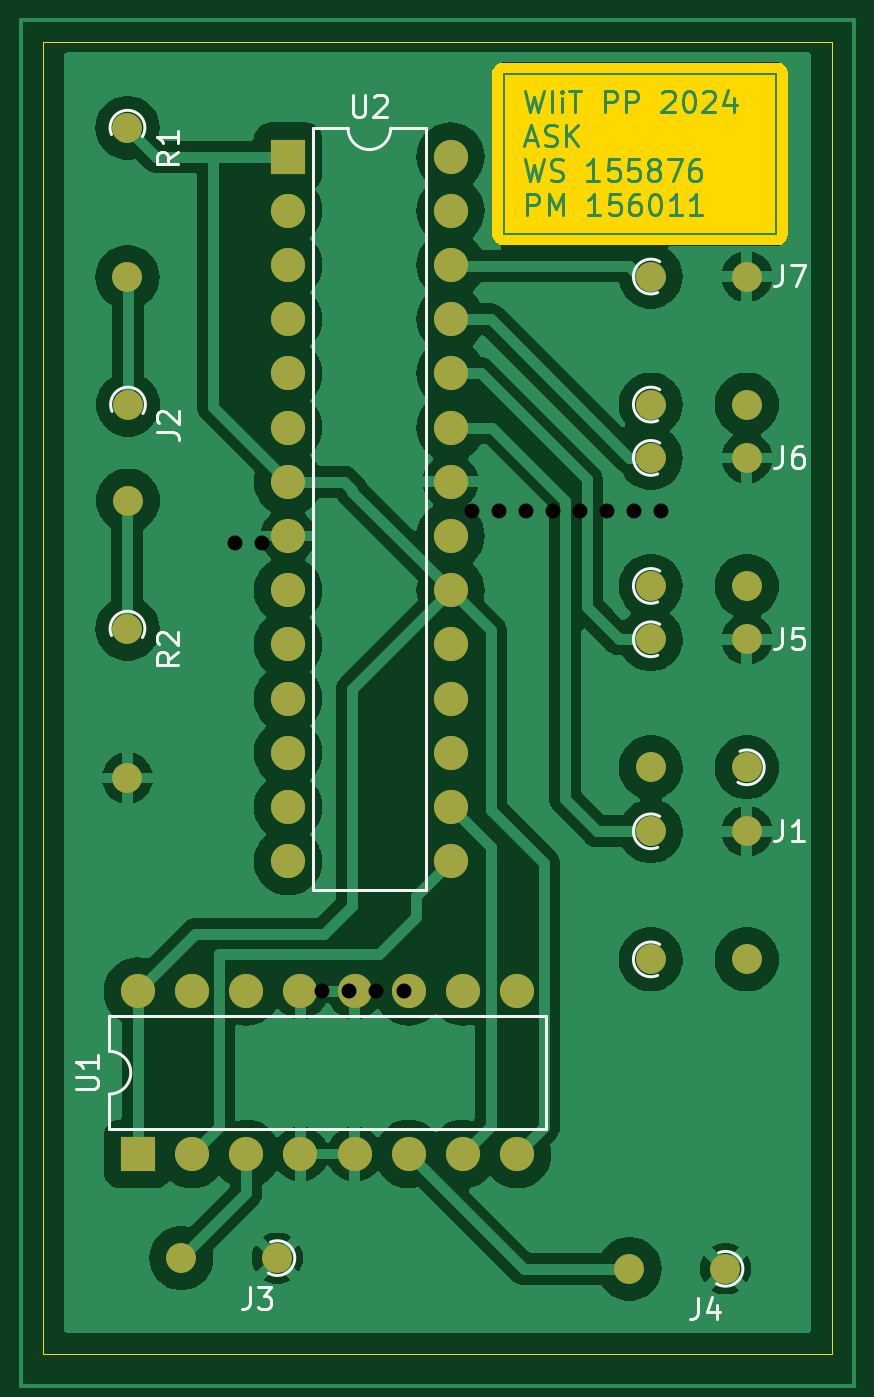
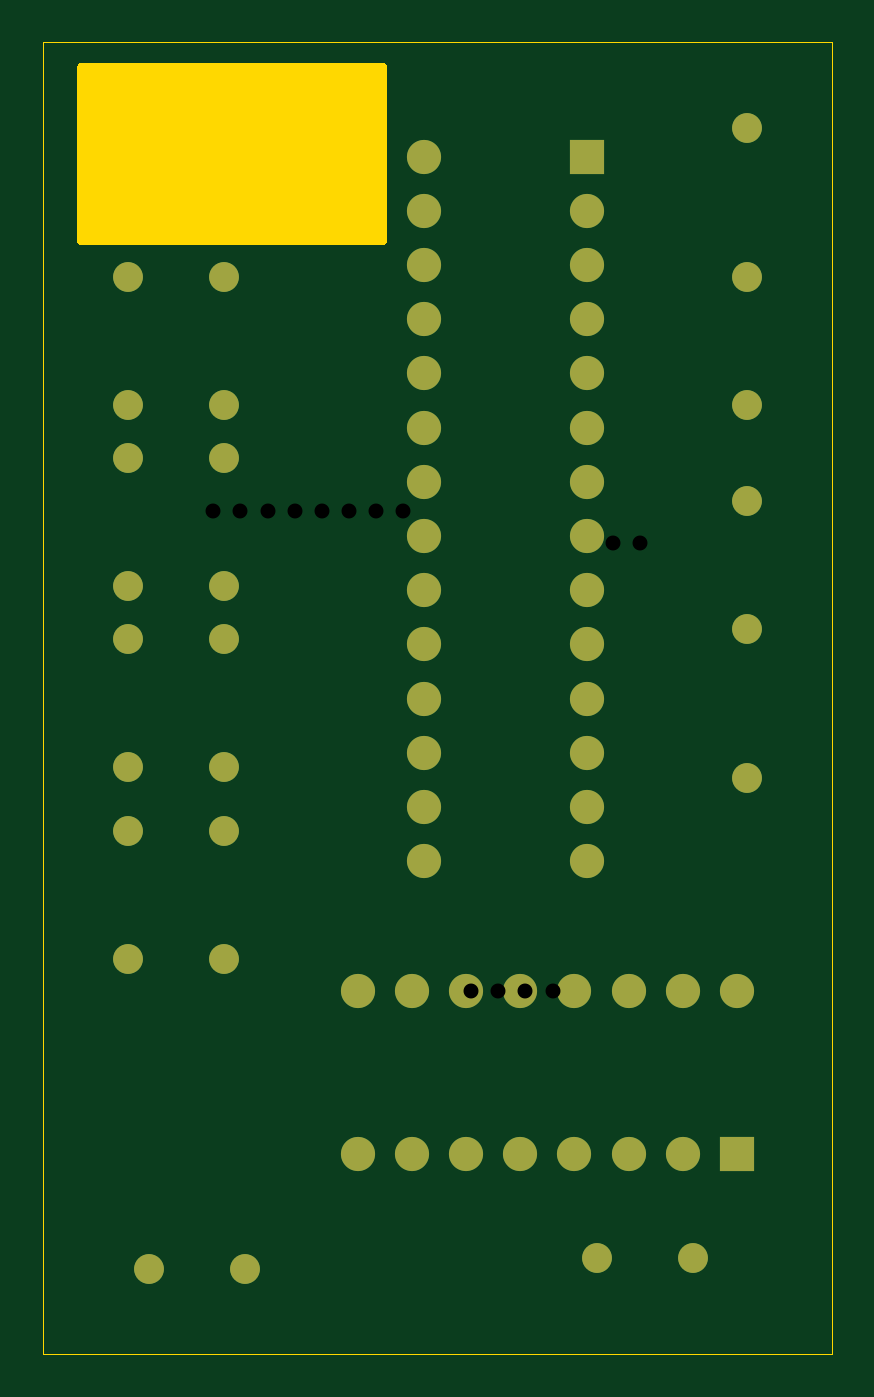
Circuit board: 11 layer files. Board 37.0 x 61.5 mm.
- bottom_copper: ROBOGT-B_Cu.gbr (5825 bytes)
- bottom_mask: ROBOGT-B_Mask.gbr (2912 bytes)
- paste: ROBOGT-B_Paste.gbr (464 bytes)
- bottom_silk: ROBOGT-B_Silkscreen.gbr (465 bytes)
- outline: ROBOGT-Edge_Cuts.gbr (1169 bytes)
- top_copper: ROBOGT-F_Cu.gbr (105633 bytes)
- top_mask: ROBOGT-F_Mask.gbr (2912 bytes)
- paste: ROBOGT-F_Paste.gbr (464 bytes)
- top_silk: ROBOGT-F_Silkscreen.gbr (11783 bytes)
- drill: ROBOGT-NPTH.drl (277 bytes)
- drill: ROBOGT-PTH.drl (581 bytes)

=== bottom_copper: ROBOGT-B_Cu.gbr (5825 bytes, source omitted) ===
=== bottom_mask: ROBOGT-B_Mask.gbr ===
%TF.GenerationSoftware,KiCad,Pcbnew,8.0.2*%
%TF.CreationDate,2024-05-11T22:57:43+02:00*%
%TF.ProjectId,ROBOGT,524f424f-4754-42e6-9b69-6361645f7063,rev?*%
%TF.SameCoordinates,Original*%
%TF.FileFunction,Soldermask,Bot*%
%TF.FilePolarity,Negative*%
%FSLAX46Y46*%
G04 Gerber Fmt 4.6, Leading zero omitted, Abs format (unit mm)*
G04 Created by KiCad (PCBNEW 8.0.2) date 2024-05-11 22:57:43*
%MOMM*%
%LPD*%
G01*
G04 APERTURE LIST*
%ADD10C,1.400000*%
%ADD11O,1.400000X1.400000*%
%ADD12R,1.600000X1.600000*%
%ADD13O,1.600000X1.600000*%
G04 APERTURE END LIST*
D10*
%TO.C,J7*%
X265500000Y-124500000D03*
D11*
X270000000Y-124500000D03*
%TD*%
D10*
%TO.C,J7*%
X270000000Y-115500000D03*
D11*
X265500000Y-115500000D03*
%TD*%
D10*
%TO.C,J4*%
X269000000Y-139000000D03*
D11*
X264500000Y-139000000D03*
%TD*%
D10*
%TO.C,J3*%
X248000000Y-138500000D03*
D11*
X243500000Y-138500000D03*
%TD*%
D10*
%TO.C,J7*%
X265500000Y-107000000D03*
D11*
X270000000Y-107000000D03*
%TD*%
D10*
%TO.C,J7*%
X265500000Y-98500000D03*
D11*
X270000000Y-98500000D03*
%TD*%
D10*
%TO.C,R1*%
X240975000Y-85525000D03*
D11*
X240975000Y-92525000D03*
%TD*%
D10*
%TO.C,J6*%
X265500000Y-101000000D03*
D11*
X270000000Y-101000000D03*
%TD*%
D10*
%TO.C,R2*%
X240975000Y-109000000D03*
D11*
X240975000Y-116000000D03*
%TD*%
D10*
%TO.C,J7*%
X265500000Y-92500000D03*
D11*
X270000000Y-92500000D03*
%TD*%
D12*
%TO.C,U1*%
X241460000Y-133620000D03*
D13*
X244000000Y-133620000D03*
X246540000Y-133620000D03*
X249080000Y-133620000D03*
X251620000Y-133620000D03*
X254160000Y-133620000D03*
X256700000Y-133620000D03*
X259240000Y-133620000D03*
X259240000Y-126000000D03*
X256700000Y-126000000D03*
X254160000Y-126000000D03*
X251620000Y-126000000D03*
X249080000Y-126000000D03*
X246540000Y-126000000D03*
X244000000Y-126000000D03*
X241460000Y-126000000D03*
%TD*%
D10*
%TO.C,J1*%
X265500000Y-118500000D03*
D11*
X270000000Y-118500000D03*
%TD*%
D12*
%TO.C,U2*%
X248500000Y-86880000D03*
D13*
X248500000Y-89420000D03*
X248500000Y-91960000D03*
X248500000Y-94500000D03*
X248500000Y-97040000D03*
X248500000Y-99580000D03*
X248500000Y-102120000D03*
X248500000Y-104660000D03*
X248500000Y-107200000D03*
X248500000Y-109740000D03*
X248500000Y-112280000D03*
X248500000Y-114820000D03*
X248500000Y-117360000D03*
X248500000Y-119900000D03*
X256120000Y-119900000D03*
X256120000Y-117360000D03*
X256120000Y-114820000D03*
X256120000Y-112280000D03*
X256120000Y-109740000D03*
X256120000Y-107200000D03*
X256120000Y-104660000D03*
X256120000Y-102120000D03*
X256120000Y-99580000D03*
X256120000Y-97040000D03*
X256120000Y-94500000D03*
X256120000Y-91960000D03*
X256120000Y-89420000D03*
X256120000Y-86880000D03*
%TD*%
D10*
%TO.C,J5*%
X265500000Y-109500000D03*
D11*
X270000000Y-109500000D03*
%TD*%
D10*
%TO.C,J2*%
X241000000Y-98500000D03*
D11*
X241000000Y-103000000D03*
%TD*%
M02*

=== paste: ROBOGT-B_Paste.gbr ===
%TF.GenerationSoftware,KiCad,Pcbnew,8.0.2*%
%TF.CreationDate,2024-05-11T22:57:43+02:00*%
%TF.ProjectId,ROBOGT,524f424f-4754-42e6-9b69-6361645f7063,rev?*%
%TF.SameCoordinates,Original*%
%TF.FileFunction,Paste,Bot*%
%TF.FilePolarity,Positive*%
%FSLAX46Y46*%
G04 Gerber Fmt 4.6, Leading zero omitted, Abs format (unit mm)*
G04 Created by KiCad (PCBNEW 8.0.2) date 2024-05-11 22:57:43*
%MOMM*%
%LPD*%
G01*
G04 APERTURE LIST*
G04 APERTURE END LIST*
M02*

=== bottom_silk: ROBOGT-B_Silkscreen.gbr ===
%TF.GenerationSoftware,KiCad,Pcbnew,8.0.2*%
%TF.CreationDate,2024-05-11T22:57:43+02:00*%
%TF.ProjectId,ROBOGT,524f424f-4754-42e6-9b69-6361645f7063,rev?*%
%TF.SameCoordinates,Original*%
%TF.FileFunction,Legend,Bot*%
%TF.FilePolarity,Positive*%
%FSLAX46Y46*%
G04 Gerber Fmt 4.6, Leading zero omitted, Abs format (unit mm)*
G04 Created by KiCad (PCBNEW 8.0.2) date 2024-05-11 22:57:43*
%MOMM*%
%LPD*%
G01*
G04 APERTURE LIST*
G04 APERTURE END LIST*
M02*

=== outline: ROBOGT-Edge_Cuts.gbr ===
%TF.GenerationSoftware,KiCad,Pcbnew,8.0.2*%
%TF.CreationDate,2024-05-11T22:57:43+02:00*%
%TF.ProjectId,ROBOGT,524f424f-4754-42e6-9b69-6361645f7063,rev?*%
%TF.SameCoordinates,Original*%
%TF.FileFunction,Profile,NP*%
%FSLAX46Y46*%
G04 Gerber Fmt 4.6, Leading zero omitted, Abs format (unit mm)*
G04 Created by KiCad (PCBNEW 8.0.2) date 2024-05-11 22:57:43*
%MOMM*%
%LPD*%
G01*
G04 APERTURE LIST*
%TA.AperFunction,Profile*%
%ADD10C,0.050000*%
%TD*%
G04 APERTURE END LIST*
D10*
X237000000Y-81500000D02*
X274000000Y-81500000D01*
X237000000Y-143000000D02*
X237000000Y-81500000D01*
X274000000Y-143000000D02*
X237000000Y-143000000D01*
X274000000Y-81500000D02*
X274000000Y-143000000D01*
G36*
X272318039Y-82519685D02*
G01*
X272363794Y-82572489D01*
X272375000Y-82624000D01*
X272375000Y-90876000D01*
X272355315Y-90943039D01*
X272302511Y-90988794D01*
X272251000Y-91000000D01*
X257999000Y-91000000D01*
X257931961Y-90980315D01*
X257886206Y-90927511D01*
X257875000Y-90876000D01*
X257875000Y-82624000D01*
X257894685Y-82556961D01*
X257947489Y-82511206D01*
X257999000Y-82500000D01*
X272251000Y-82500000D01*
X272318039Y-82519685D01*
G37*
M02*

=== top_copper: ROBOGT-F_Cu.gbr (105633 bytes, source omitted) ===
=== top_mask: ROBOGT-F_Mask.gbr ===
%TF.GenerationSoftware,KiCad,Pcbnew,8.0.2*%
%TF.CreationDate,2024-05-11T22:57:43+02:00*%
%TF.ProjectId,ROBOGT,524f424f-4754-42e6-9b69-6361645f7063,rev?*%
%TF.SameCoordinates,Original*%
%TF.FileFunction,Soldermask,Top*%
%TF.FilePolarity,Negative*%
%FSLAX46Y46*%
G04 Gerber Fmt 4.6, Leading zero omitted, Abs format (unit mm)*
G04 Created by KiCad (PCBNEW 8.0.2) date 2024-05-11 22:57:43*
%MOMM*%
%LPD*%
G01*
G04 APERTURE LIST*
%ADD10C,1.400000*%
%ADD11O,1.400000X1.400000*%
%ADD12R,1.600000X1.600000*%
%ADD13O,1.600000X1.600000*%
G04 APERTURE END LIST*
D10*
%TO.C,J7*%
X265500000Y-124500000D03*
D11*
X270000000Y-124500000D03*
%TD*%
D10*
%TO.C,J7*%
X270000000Y-115500000D03*
D11*
X265500000Y-115500000D03*
%TD*%
D10*
%TO.C,J4*%
X269000000Y-139000000D03*
D11*
X264500000Y-139000000D03*
%TD*%
D10*
%TO.C,J3*%
X248000000Y-138500000D03*
D11*
X243500000Y-138500000D03*
%TD*%
D10*
%TO.C,J7*%
X265500000Y-107000000D03*
D11*
X270000000Y-107000000D03*
%TD*%
D10*
%TO.C,J7*%
X265500000Y-98500000D03*
D11*
X270000000Y-98500000D03*
%TD*%
D10*
%TO.C,R1*%
X240975000Y-85525000D03*
D11*
X240975000Y-92525000D03*
%TD*%
D10*
%TO.C,J6*%
X265500000Y-101000000D03*
D11*
X270000000Y-101000000D03*
%TD*%
D10*
%TO.C,R2*%
X240975000Y-109000000D03*
D11*
X240975000Y-116000000D03*
%TD*%
D10*
%TO.C,J7*%
X265500000Y-92500000D03*
D11*
X270000000Y-92500000D03*
%TD*%
D12*
%TO.C,U1*%
X241460000Y-133620000D03*
D13*
X244000000Y-133620000D03*
X246540000Y-133620000D03*
X249080000Y-133620000D03*
X251620000Y-133620000D03*
X254160000Y-133620000D03*
X256700000Y-133620000D03*
X259240000Y-133620000D03*
X259240000Y-126000000D03*
X256700000Y-126000000D03*
X254160000Y-126000000D03*
X251620000Y-126000000D03*
X249080000Y-126000000D03*
X246540000Y-126000000D03*
X244000000Y-126000000D03*
X241460000Y-126000000D03*
%TD*%
D10*
%TO.C,J1*%
X265500000Y-118500000D03*
D11*
X270000000Y-118500000D03*
%TD*%
D12*
%TO.C,U2*%
X248500000Y-86880000D03*
D13*
X248500000Y-89420000D03*
X248500000Y-91960000D03*
X248500000Y-94500000D03*
X248500000Y-97040000D03*
X248500000Y-99580000D03*
X248500000Y-102120000D03*
X248500000Y-104660000D03*
X248500000Y-107200000D03*
X248500000Y-109740000D03*
X248500000Y-112280000D03*
X248500000Y-114820000D03*
X248500000Y-117360000D03*
X248500000Y-119900000D03*
X256120000Y-119900000D03*
X256120000Y-117360000D03*
X256120000Y-114820000D03*
X256120000Y-112280000D03*
X256120000Y-109740000D03*
X256120000Y-107200000D03*
X256120000Y-104660000D03*
X256120000Y-102120000D03*
X256120000Y-99580000D03*
X256120000Y-97040000D03*
X256120000Y-94500000D03*
X256120000Y-91960000D03*
X256120000Y-89420000D03*
X256120000Y-86880000D03*
%TD*%
D10*
%TO.C,J5*%
X265500000Y-109500000D03*
D11*
X270000000Y-109500000D03*
%TD*%
D10*
%TO.C,J2*%
X241000000Y-98500000D03*
D11*
X241000000Y-103000000D03*
%TD*%
M02*

=== paste: ROBOGT-F_Paste.gbr ===
%TF.GenerationSoftware,KiCad,Pcbnew,8.0.2*%
%TF.CreationDate,2024-05-11T22:57:43+02:00*%
%TF.ProjectId,ROBOGT,524f424f-4754-42e6-9b69-6361645f7063,rev?*%
%TF.SameCoordinates,Original*%
%TF.FileFunction,Paste,Top*%
%TF.FilePolarity,Positive*%
%FSLAX46Y46*%
G04 Gerber Fmt 4.6, Leading zero omitted, Abs format (unit mm)*
G04 Created by KiCad (PCBNEW 8.0.2) date 2024-05-11 22:57:43*
%MOMM*%
%LPD*%
G01*
G04 APERTURE LIST*
G04 APERTURE END LIST*
M02*

=== top_silk: ROBOGT-F_Silkscreen.gbr (11783 bytes, source omitted) ===
=== drill: ROBOGT-NPTH.drl ===
M48
; DRILL file {KiCad 8.0.2} date 2024-05-02T16:54:41+0200
; FORMAT={-:-/ absolute / inch / decimal}
; #@! TF.CreationDate,2024-05-02T16:54:41+02:00
; #@! TF.GenerationSoftware,Kicad,Pcbnew,8.0.2
; #@! TF.FileFunction,NonPlated,1,2,NPTH
FMAT,2
INCH
%
G90
G05
M30

=== drill: ROBOGT-PTH.drl ===
M48
; DRILL file {KiCad 8.0.2} date 2024-05-02T16:54:41+0200
; FORMAT={-:-/ absolute / inch / decimal}
; #@! TF.CreationDate,2024-05-02T16:54:41+02:00
; #@! TF.GenerationSoftware,Kicad,Pcbnew,8.0.2
; #@! TF.FileFunction,Plated,1,2,PTH
FMAT,2
INCH
; #@! TA.AperFunction,Plated,PTH,ComponentDrill
T1C0.0276
%
G90
G05
T1
X9.685Y-4.1339
X9.735Y-4.1339
X9.8465Y-4.9596
X9.8965Y-4.9596
X9.9465Y-4.9596
X9.9965Y-4.9596
X10.1224Y-4.0748
X10.1724Y-4.0748
X10.2224Y-4.0748
X10.2724Y-4.0748
X10.3224Y-4.0748
X10.3724Y-4.0748
X10.4224Y-4.0748
X10.4724Y-4.0748
M30

